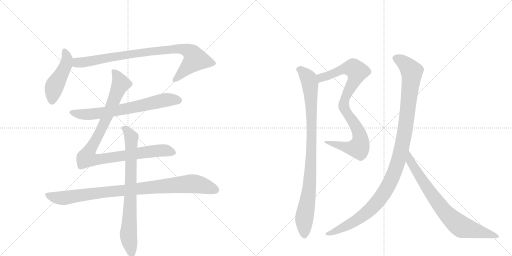
t = 0.00 s
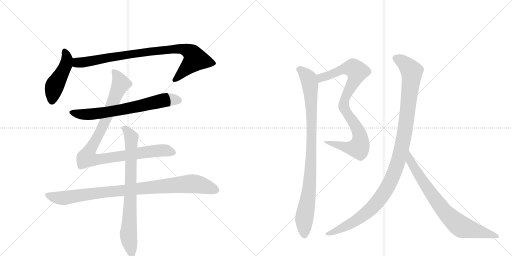
t = 1.97 s
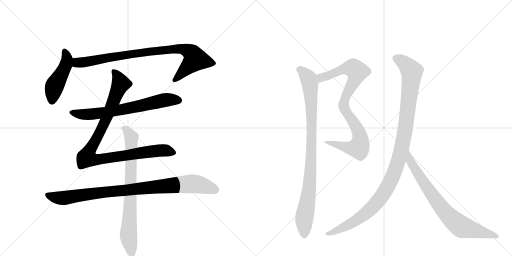
t = 3.95 s
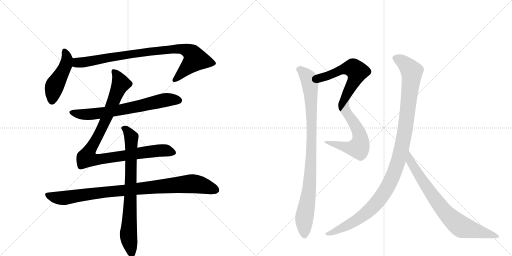
t = 5.92 s
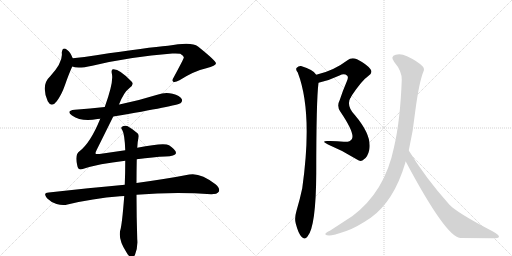
t = 7.89 s
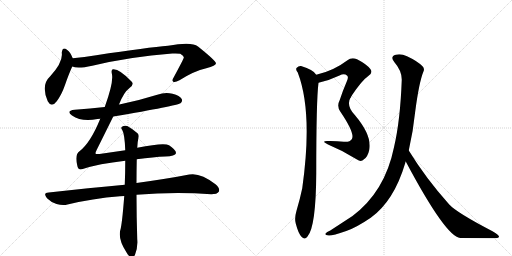
t = 9.87 s

The animated SVG that drew these frames (rendered in a browser with its animation timeline set to each time). Animation: 11 CSS @keyframes rules; one cycle of 9.87 s.

<svg version="1.1" viewBox="0 0 2048 1024" xmlns="http://www.w3.org/2000/svg">
  <g stroke="lightgray" stroke-dasharray="1,1" stroke-width="1" transform="scale(4, 4)">
    <line x1="0" y1="0" x2="256" y2="256"></line>
    <line x1="256" y1="0" x2="0" y2="256"></line>
    <line x1="128" y1="0" x2="128" y2="256"></line>
    <line x1="0" y1="128" x2="256" y2="128"></line>
    <line x1="256" y1="0" x2="512" y2="256"></line>
    <line x1="512" y1="0" x2="256" y2="256"></line>
    <line x1="384" y1="0" x2="384" y2="256"></line>
    <line x1="256" y1="128" x2="512" y2="128"></line>
  </g>
<g transform="scale(1, -1) translate(0, -850)">
   <style type="text/css">
    @keyframes keyframes0 {
      from {
       stroke: black;
       stroke-dashoffset: 466;
       stroke-width: 128;
       }
       60% {
       animation-timing-function: step-end;
       stroke: black;
       stroke-dashoffset: 0;
       stroke-width: 128;
       }
       to {
       stroke: black;
       stroke-width: 1024;
       }
       }
       #make-me-a-hanzi-animation-0 {
         animation: keyframes0 0.629232s both;
         animation-delay: 0.000000s;
         animation-timing-function: linear;
       }
    @keyframes keyframes1 {
      from {
       stroke: black;
       stroke-dashoffset: 885;
       stroke-width: 128;
       }
       74% {
       animation-timing-function: step-end;
       stroke: black;
       stroke-dashoffset: 0;
       stroke-width: 128;
       }
       to {
       stroke: black;
       stroke-width: 1024;
       }
       }
       #make-me-a-hanzi-animation-1 {
         animation: keyframes1 0.970215s both;
         animation-delay: 0.629232s;
         animation-timing-function: linear;
       }
    @keyframes keyframes2 {
      from {
       stroke: black;
       stroke-dashoffset: 687;
       stroke-width: 128;
       }
       69% {
       animation-timing-function: step-end;
       stroke: black;
       stroke-dashoffset: 0;
       stroke-width: 128;
       }
       to {
       stroke: black;
       stroke-width: 1024;
       }
       }
       #make-me-a-hanzi-animation-2 {
         animation: keyframes2 0.809082s both;
         animation-delay: 1.599447s;
         animation-timing-function: linear;
       }
    @keyframes keyframes3 {
      from {
       stroke: black;
       stroke-dashoffset: 989;
       stroke-width: 128;
       }
       76% {
       animation-timing-function: step-end;
       stroke: black;
       stroke-dashoffset: 0;
       stroke-width: 128;
       }
       to {
       stroke: black;
       stroke-width: 1024;
       }
       }
       #make-me-a-hanzi-animation-3 {
         animation: keyframes3 1.054850s both;
         animation-delay: 2.408529s;
         animation-timing-function: linear;
       }
    @keyframes keyframes4 {
      from {
       stroke: black;
       stroke-dashoffset: 934;
       stroke-width: 128;
       }
       75% {
       animation-timing-function: step-end;
       stroke: black;
       stroke-dashoffset: 0;
       stroke-width: 128;
       }
       to {
       stroke: black;
       stroke-width: 1024;
       }
       }
       #make-me-a-hanzi-animation-4 {
         animation: keyframes4 1.010091s both;
         animation-delay: 3.463379s;
         animation-timing-function: linear;
       }
    @keyframes keyframes5 {
      from {
       stroke: black;
       stroke-dashoffset: 773;
       stroke-width: 128;
       }
       72% {
       animation-timing-function: step-end;
       stroke: black;
       stroke-dashoffset: 0;
       stroke-width: 128;
       }
       to {
       stroke: black;
       stroke-width: 1024;
       }
       }
       #make-me-a-hanzi-animation-5 {
         animation: keyframes5 0.879069s both;
         animation-delay: 4.473470s;
         animation-timing-function: linear;
       }
    @keyframes keyframes6 {
      from {
       stroke: black;
       stroke-dashoffset: 592;
       stroke-width: 128;
       }
       66% {
       animation-timing-function: step-end;
       stroke: black;
       stroke-dashoffset: 0;
       stroke-width: 128;
       }
       to {
       stroke: black;
       stroke-width: 1024;
       }
       }
       #make-me-a-hanzi-animation-6 {
         animation: keyframes6 0.731771s both;
         animation-delay: 5.352539s;
         animation-timing-function: linear;
       }
    @keyframes keyframes7 {
      from {
       stroke: black;
       stroke-dashoffset: 580;
       stroke-width: 128;
       }
       65% {
       animation-timing-function: step-end;
       stroke: black;
       stroke-dashoffset: 0;
       stroke-width: 128;
       }
       to {
       stroke: black;
       stroke-width: 1024;
       }
       }
       #make-me-a-hanzi-animation-7 {
         animation: keyframes7 0.722005s both;
         animation-delay: 6.084310s;
         animation-timing-function: linear;
       }
    @keyframes keyframes8 {
      from {
       stroke: black;
       stroke-dashoffset: 939;
       stroke-width: 128;
       }
       75% {
       animation-timing-function: step-end;
       stroke: black;
       stroke-dashoffset: 0;
       stroke-width: 128;
       }
       to {
       stroke: black;
       stroke-width: 1024;
       }
       }
       #make-me-a-hanzi-animation-8 {
         animation: keyframes8 1.014160s both;
         animation-delay: 6.806315s;
         animation-timing-function: linear;
       }
    @keyframes keyframes9 {
      from {
       stroke: black;
       stroke-dashoffset: 1125;
       stroke-width: 128;
       }
       79% {
       animation-timing-function: step-end;
       stroke: black;
       stroke-dashoffset: 0;
       stroke-width: 128;
       }
       to {
       stroke: black;
       stroke-width: 1024;
       }
       }
       #make-me-a-hanzi-animation-9 {
         animation: keyframes9 1.165527s both;
         animation-delay: 7.820475s;
         animation-timing-function: linear;
       }
    @keyframes keyframes10 {
      from {
       stroke: black;
       stroke-dashoffset: 776;
       stroke-width: 128;
       }
       72% {
       animation-timing-function: step-end;
       stroke: black;
       stroke-dashoffset: 0;
       stroke-width: 128;
       }
       to {
       stroke: black;
       stroke-width: 1024;
       }
       }
       #make-me-a-hanzi-animation-10 {
         animation: keyframes10 0.881510s both;
         animation-delay: 8.986003s;
         animation-timing-function: linear;
       }
</style>
<path d="M 291 617 Q 281 642 269 650 Q 250 666 247 639 Q 253 602 200 544 Q 163 510 191 445 Q 206 417 227 445 Q 246 470 260 510 Q 276 556 289 584 C 297 602 297 602 291 617 Z" fill="lightgray"></path> 
<path d="M 289 584 Q 310 574 369 587 Q 519 623 689 636 Q 711 637 721 635 Q 737 626 735 619 Q 735 615 695 541 Q 686 528 693 523 Q 700 519 718 529 Q 776 566 825 577 Q 865 587 864 597 Q 863 607 792 664 Q 767 685 672 667 Q 594 661 385 629 Q 337 622 291 617 C 261 614 260 590 289 584 Z" fill="lightgray"></path> 
<path d="M 453 384 Q 708 427 722 437 Q 731 444 727 454 Q 720 467 690 475 Q 660 482 629 471 Q 559 449 482 433 Q 479 433 476 432 L 419 422 Q 361 416 299 411 Q 262 407 288 388 Q 327 361 390 374 Q 393 375 401 375 L 453 384 Z" fill="lightgray"></path> 
<path d="M 547 213 Q 616 222 661 224 Q 701 225 704 237 Q 705 250 676 269 Q 657 281 549 259 L 501 249 L 398 234 Q 383 233 382 236 Q 381 239 387 251 L 453 384 L 476 432 Q 495 481 518 498 Q 537 511 527 523 Q 479 574 453 573 Q 443 573 448 552 Q 454 519 419 422 L 401 375 Q 362 279 318 245 Q 297 230 310 184 Q 314 168 331 174 Q 394 195 501 207 L 547 213 Z" fill="lightgray"></path> 
<path d="M 499 111 Q 358 98 195 80 Q 170 79 188 57 Q 204 41 226 34 Q 251 27 270 32 Q 369 56 480 65 Q 487 66 497 66 L 546 71 Q 699 83 845 73 Q 869 73 875 83 Q 882 96 862 113 Q 801 161 757 152 Q 675 136 546 118 L 499 111 Z" fill="lightgray"></path> 
<path d="M 549 259 Q 550 284 554 299 Q 557 311 550 317 Q 528 336 509 346 Q 497 350 488 343 Q 482 339 489 330 Q 499 312 501 249 L 501 207 Q 501 159 499 111 L 497 66 Q 488 -51 481 -71 Q 472 -107 505 -158 Q 515 -176 524 -180 Q 534 -181 540 -169 Q 552 -138 549 -108 Q 546 -14 546 71 L 546 118 Q 546 166 547 213 L 549 259 Z" fill="lightgray"></path> 
<path d="M 1274 519 Q 1316 528 1358 548 Q 1377 558 1389 547 Q 1395 541 1387 524 Q 1371 487 1359 450 Q 1346 425 1361 404 C 1362 402 1388 440 1405 465 Q 1448 529 1472 545 Q 1493 558 1482 573 Q 1469 592 1428 613 Q 1406 622 1390 609 Q 1335 567 1265 551 C 1236 544 1245 512 1274 519 Z" fill="lightgray"></path> 
<path d="M 1361 404 Q 1422 314 1407 293 Q 1400 281 1375 283 Q 1342 287 1308 286 Q 1283 285 1312 272 Q 1373 247 1428 212 Q 1444 200 1456 213 Q 1471 223 1477 250 Q 1489 307 1420 389 Q 1381 428 1405 465 C 1419 491 1355 414 1361 404 Z" fill="lightgray"></path> 
<path d="M 1265 551 Q 1256 570 1204 586 Q 1194 587 1186 578 Q 1182 571 1191 560 Q 1252 401 1209 97 Q 1200 54 1186 7 Q 1177 -23 1183 -44 Q 1193 -83 1206 -97 Q 1219 -112 1230 -96 Q 1264 -57 1265 158 Q 1265 450 1274 519 C 1276 540 1276 540 1265 551 Z" fill="lightgray"></path> 
<path d="M 1635 248 Q 1653 327 1661 405 Q 1676 519 1693 562 Q 1700 575 1690 585 Q 1669 606 1628 625 Q 1603 637 1583 631 Q 1559 624 1577 602 Q 1608 566 1607 530 Q 1601 367 1576 261 Q 1540 84 1410 -14 L 1321 -72 Q 1306 -79 1303 -83 Q 1296 -90 1316 -92 Q 1329 -93 1385 -74 Q 1424 -61 1483 -21 Q 1576 46 1621 198 Q 1621 202 1623 204 L 1635 248 Z" fill="lightgray"></path> 
<path d="M 1623 204 Q 1783 -97 1841 -102 Q 1910 -102 1970 -103 Q 1995 -103 1996 -97 Q 1997 -90 1970 -75 Q 1826 0 1797 32 Q 1703 137 1635 248 C 1619 273 1609 230 1623 204 Z" fill="lightgray"></path> 
      <clipPath id="make-me-a-hanzi-clip-0">
      <path d="M 291 617 Q 281 642 269 650 Q 250 666 247 639 Q 253 602 200 544 Q 163 510 191 445 Q 206 417 227 445 Q 246 470 260 510 Q 276 556 289 584 C 297 602 297 602 291 617 Z" fill="lightgray"></path>
      </clipPath>
      <path clip-path="url(#make-me-a-hanzi-clip-0)" d="M 258 644 L 268 613 L 264 591 L 218 505 L 208 448 " fill="none" id="make-me-a-hanzi-animation-0" stroke-dasharray="338 676" stroke-linecap="round"></path>

      <clipPath id="make-me-a-hanzi-clip-1">
      <path d="M 289 584 Q 310 574 369 587 Q 519 623 689 636 Q 711 637 721 635 Q 737 626 735 619 Q 735 615 695 541 Q 686 528 693 523 Q 700 519 718 529 Q 776 566 825 577 Q 865 587 864 597 Q 863 607 792 664 Q 767 685 672 667 Q 594 661 385 629 Q 337 622 291 617 C 261 614 260 590 289 584 Z" fill="lightgray"></path>
      </clipPath>
      <path clip-path="url(#make-me-a-hanzi-clip-1)" d="M 295 589 L 309 599 L 563 640 L 708 655 L 754 646 L 769 635 L 781 613 L 698 529 " fill="none" id="make-me-a-hanzi-animation-1" stroke-dasharray="757 1514" stroke-linecap="round"></path>

      <clipPath id="make-me-a-hanzi-clip-2">
      <path d="M 453 384 Q 708 427 722 437 Q 731 444 727 454 Q 720 467 690 475 Q 660 482 629 471 Q 559 449 482 433 Q 479 433 476 432 L 419 422 Q 361 416 299 411 Q 262 407 288 388 Q 327 361 390 374 Q 393 375 401 375 L 453 384 Z" fill="lightgray"></path>
      </clipPath>
      <path clip-path="url(#make-me-a-hanzi-clip-2)" d="M 291 401 L 336 392 L 378 394 L 490 411 L 667 451 L 715 448 " fill="none" id="make-me-a-hanzi-animation-2" stroke-dasharray="559 1118" stroke-linecap="round"></path>

      <clipPath id="make-me-a-hanzi-clip-3">
      <path d="M 547 213 Q 616 222 661 224 Q 701 225 704 237 Q 705 250 676 269 Q 657 281 549 259 L 501 249 L 398 234 Q 383 233 382 236 Q 381 239 387 251 L 453 384 L 476 432 Q 495 481 518 498 Q 537 511 527 523 Q 479 574 453 573 Q 443 573 448 552 Q 454 519 419 422 L 401 375 Q 362 279 318 245 Q 297 230 310 184 Q 314 168 331 174 Q 394 195 501 207 L 547 213 Z" fill="lightgray"></path>
      </clipPath>
      <path clip-path="url(#make-me-a-hanzi-clip-3)" d="M 456 563 L 483 516 L 412 346 L 347 219 L 385 211 L 643 248 L 695 239 " fill="none" id="make-me-a-hanzi-animation-3" stroke-dasharray="861 1722" stroke-linecap="round"></path>

      <clipPath id="make-me-a-hanzi-clip-4">
      <path d="M 499 111 Q 358 98 195 80 Q 170 79 188 57 Q 204 41 226 34 Q 251 27 270 32 Q 369 56 480 65 Q 487 66 497 66 L 546 71 Q 699 83 845 73 Q 869 73 875 83 Q 882 96 862 113 Q 801 161 757 152 Q 675 136 546 118 L 499 111 Z" fill="lightgray"></path>
      </clipPath>
      <path clip-path="url(#make-me-a-hanzi-clip-4)" d="M 192 68 L 259 58 L 451 85 L 767 115 L 798 112 L 862 90 " fill="none" id="make-me-a-hanzi-animation-4" stroke-dasharray="806 1612" stroke-linecap="round"></path>

      <clipPath id="make-me-a-hanzi-clip-5">
      <path d="M 549 259 Q 550 284 554 299 Q 557 311 550 317 Q 528 336 509 346 Q 497 350 488 343 Q 482 339 489 330 Q 499 312 501 249 L 501 207 Q 501 159 499 111 L 497 66 Q 488 -51 481 -71 Q 472 -107 505 -158 Q 515 -176 524 -180 Q 534 -181 540 -169 Q 552 -138 549 -108 Q 546 -14 546 71 L 546 118 Q 546 166 547 213 L 549 259 Z" fill="lightgray"></path>
      </clipPath>
      <path clip-path="url(#make-me-a-hanzi-clip-5)" d="M 496 337 L 526 301 L 514 -97 L 526 -168 " fill="none" id="make-me-a-hanzi-animation-5" stroke-dasharray="645 1290" stroke-linecap="round"></path>

      <clipPath id="make-me-a-hanzi-clip-6">
      <path d="M 1274 519 Q 1316 528 1358 548 Q 1377 558 1389 547 Q 1395 541 1387 524 Q 1371 487 1359 450 Q 1346 425 1361 404 C 1362 402 1388 440 1405 465 Q 1448 529 1472 545 Q 1493 558 1482 573 Q 1469 592 1428 613 Q 1406 622 1390 609 Q 1335 567 1265 551 C 1236 544 1245 512 1274 519 Z" fill="lightgray"></path>
      </clipPath>
      <path clip-path="url(#make-me-a-hanzi-clip-6)" d="M 1274 548 L 1285 539 L 1368 572 L 1403 578 L 1413 578 L 1428 564 L 1421 535 L 1368 438 L 1361 413 " fill="none" id="make-me-a-hanzi-animation-6" stroke-dasharray="464 928" stroke-linecap="round"></path>

      <clipPath id="make-me-a-hanzi-clip-7">
      <path d="M 1361 404 Q 1422 314 1407 293 Q 1400 281 1375 283 Q 1342 287 1308 286 Q 1283 285 1312 272 Q 1373 247 1428 212 Q 1444 200 1456 213 Q 1471 223 1477 250 Q 1489 307 1420 389 Q 1381 428 1405 465 C 1419 491 1355 414 1361 404 Z" fill="lightgray"></path>
      </clipPath>
      <path clip-path="url(#make-me-a-hanzi-clip-7)" d="M 1395 443 L 1387 431 L 1386 401 L 1436 319 L 1442 296 L 1439 268 L 1434 259 L 1412 257 L 1315 280 " fill="none" id="make-me-a-hanzi-animation-7" stroke-dasharray="452 904" stroke-linecap="round"></path>

      <clipPath id="make-me-a-hanzi-clip-8">
      <path d="M 1265 551 Q 1256 570 1204 586 Q 1194 587 1186 578 Q 1182 571 1191 560 Q 1252 401 1209 97 Q 1200 54 1186 7 Q 1177 -23 1183 -44 Q 1193 -83 1206 -97 Q 1219 -112 1230 -96 Q 1264 -57 1265 158 Q 1265 450 1274 519 C 1276 540 1276 540 1265 551 Z" fill="lightgray"></path>
      </clipPath>
      <path clip-path="url(#make-me-a-hanzi-clip-8)" d="M 1197 573 L 1208 568 L 1235 536 L 1246 410 L 1243 170 L 1238 100 L 1217 -26 L 1218 -91 " fill="none" id="make-me-a-hanzi-animation-8" stroke-dasharray="811 1622" stroke-linecap="round"></path>

      <clipPath id="make-me-a-hanzi-clip-9">
      <path d="M 1635 248 Q 1653 327 1661 405 Q 1676 519 1693 562 Q 1700 575 1690 585 Q 1669 606 1628 625 Q 1603 637 1583 631 Q 1559 624 1577 602 Q 1608 566 1607 530 Q 1601 367 1576 261 Q 1540 84 1410 -14 L 1321 -72 Q 1306 -79 1303 -83 Q 1296 -90 1316 -92 Q 1329 -93 1385 -74 Q 1424 -61 1483 -21 Q 1576 46 1621 198 Q 1621 202 1623 204 L 1635 248 Z" fill="lightgray"></path>
      </clipPath>
      <path clip-path="url(#make-me-a-hanzi-clip-9)" d="M 1584 616 L 1622 593 L 1642 571 L 1647 550 L 1620 324 L 1601 234 L 1578 163 L 1531 71 L 1461 -6 L 1370 -63 L 1310 -86 " fill="none" id="make-me-a-hanzi-animation-9" stroke-dasharray="997 1994" stroke-linecap="round"></path>

      <clipPath id="make-me-a-hanzi-clip-10">
      <path d="M 1623 204 Q 1783 -97 1841 -102 Q 1910 -102 1970 -103 Q 1995 -103 1996 -97 Q 1997 -90 1970 -75 Q 1826 0 1797 32 Q 1703 137 1635 248 C 1619 273 1609 230 1623 204 Z" fill="lightgray"></path>
      </clipPath>
      <path clip-path="url(#make-me-a-hanzi-clip-10)" d="M 1636 240 L 1642 199 L 1724 76 L 1800 -19 L 1849 -58 L 1990 -96 " fill="none" id="make-me-a-hanzi-animation-10" stroke-dasharray="648 1296" stroke-linecap="round"></path>

</g>
</svg>
